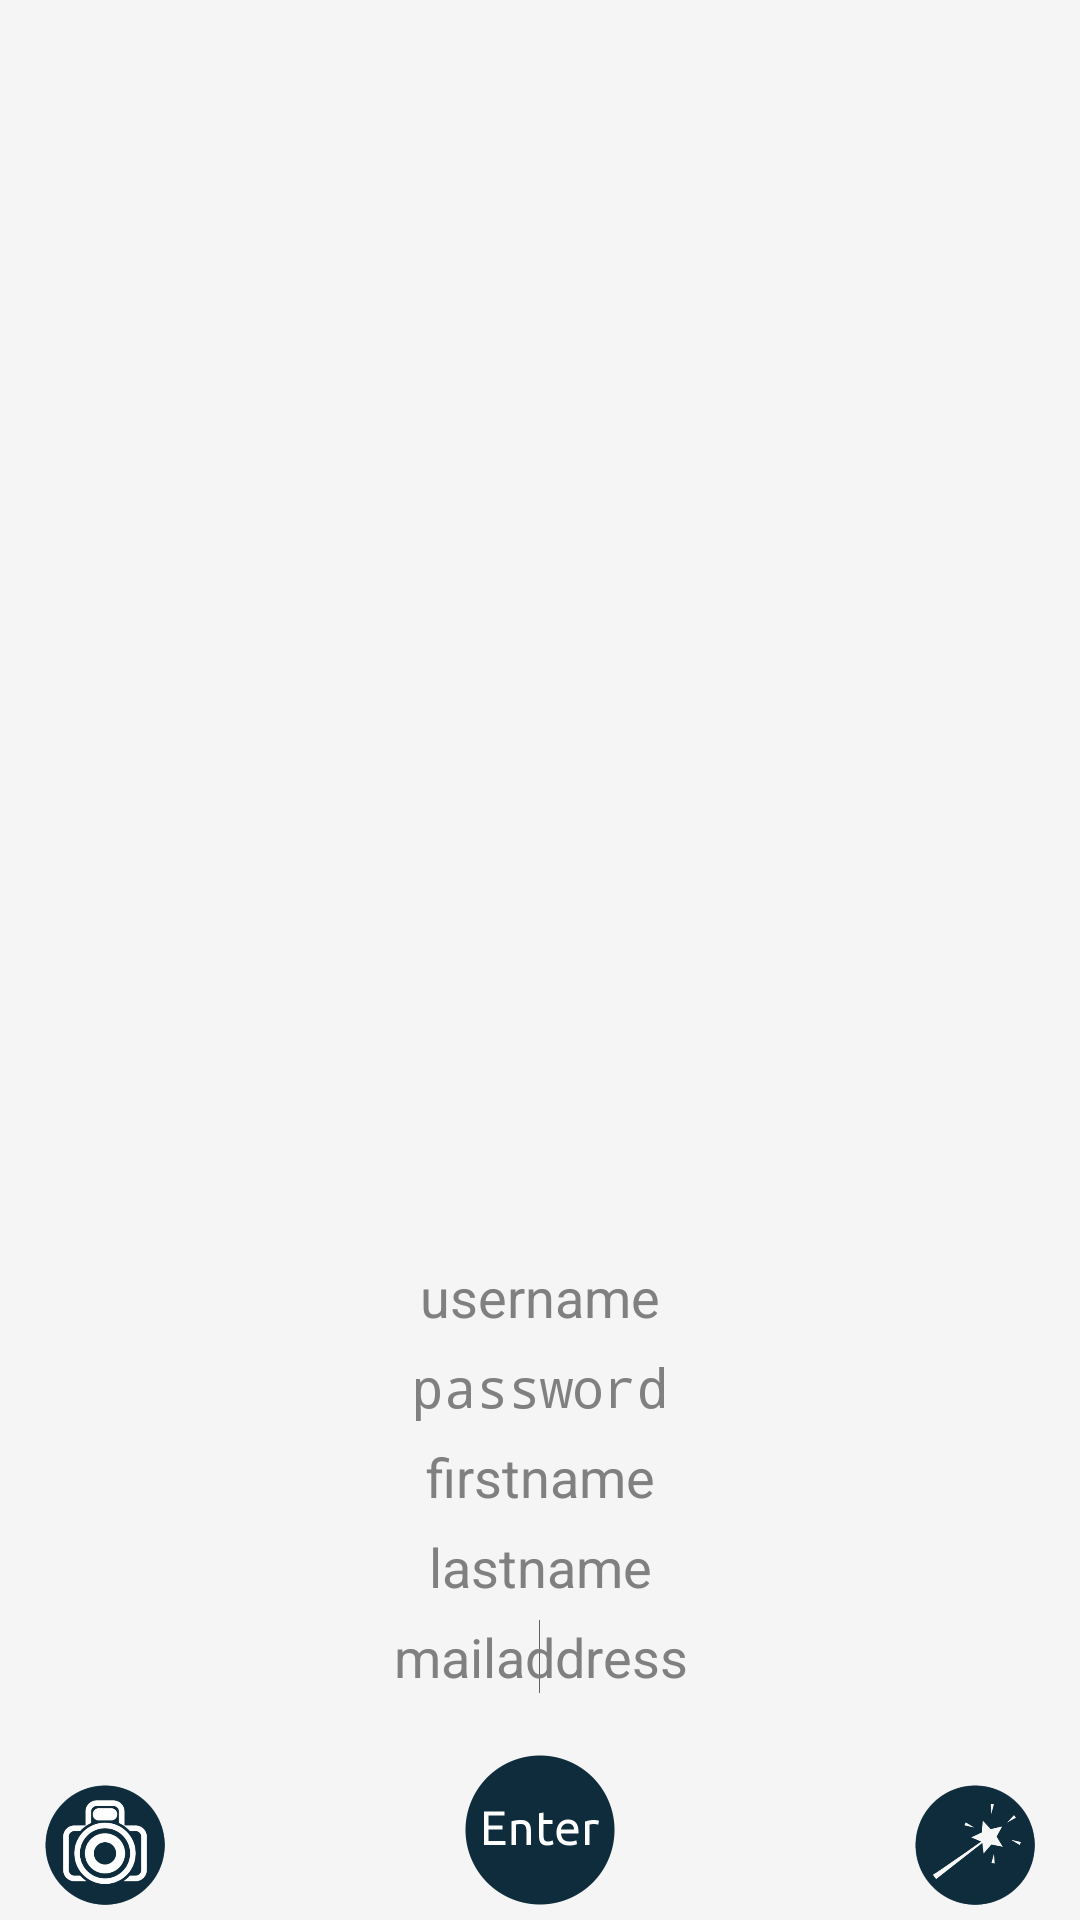

Write the Android layout XML for this screen, with the resource values it uses.
<!-- AndroidManifest.xml: application theme AppTheme -->
<!-- res/layout/activity_training.xml -->
<RelativeLayout xmlns:android="http://schemas.android.com/apk/res/android"
    xmlns:tools="http://schemas.android.com/tools"
    android:layout_width="match_parent"
    android:layout_height="match_parent"
    android:paddingBottom="@dimen/activity_vertical_margin"
    android:paddingLeft="@dimen/activity_horizontal_margin"
    android:paddingRight="@dimen/activity_horizontal_margin"
    android:paddingTop="@dimen/activity_vertical_margin"
    tools:context=".MainActivity" 
    android:background="#f5f5f5">
     
	
    <FrameLayout
        android:layout_width="match_parent"
        android:layout_height="wrap_content"
        android:id="@+id/camera_preview"
        android:background="@drawable/rounded"
        android:layout_centerHorizontal="true"
        android:layout_alignParentBottom="true"
        android:layout_marginBottom="60dp" >
    </FrameLayout>
    
      <EditText
        android:id="@+id/provaform"
        
        android:background="@drawable/formbackground"
        android:layout_width="280dp"
        android:layout_height="30dp"
        android:layout_alignParentBottom="true"
        android:layout_marginBottom="190dp"
        android:layout_centerHorizontal="true" 
        android:gravity="center_horizontal"
		android:maxLines="1"
		android:hint="username"
		android:maxLength="50"
		android:singleLine="true"
		android:maxWidth="100dip"    
		android:textColor="#636363"    
        android:ems="10" >

        <requestFocus />
    </EditText>
    
              <EditText
        android:id="@+id/password"
        
        android:background="@drawable/formbackground"
        android:layout_width="280dp"
        android:layout_height="30dp"
        android:layout_alignParentBottom="true"
        android:layout_marginBottom="160dp"
        android:layout_centerHorizontal="true" 
		android:maxLines="1"
		android:hint="password"  
		android:textColor="#636363"    
		android:maxLength="50"
		android:singleLine="true"
		android:maxWidth="100dip"   
		android:gravity="center_horizontal"
        android:inputType="textPassword"     
        android:ems="10" >

        <requestFocus />
    </EditText>
      
    
      <EditText
        android:id="@+id/firstnameform"
        
        android:background="@drawable/formbackground"
        android:layout_width="280dp"
        android:layout_height="30dp"
        android:layout_alignParentBottom="true"
        android:layout_marginBottom="130dp"
        android:layout_centerHorizontal="true" 
        android:gravity="center_horizontal"
		android:maxLines="1"
		android:hint="firstname"
		android:maxLength="50"
		android:singleLine="true"
		android:maxWidth="100dip"    
		android:textColor="#636363"    
        android:ems="10" >

        <requestFocus />
    </EditText>
    
  <EditText
        android:id="@+id/lastnameform"
        
        android:background="@drawable/formbackground"
        android:layout_width="280dp"
        android:layout_height="30dp"
        android:layout_alignParentBottom="true"
        android:layout_marginBottom="100dp"
        android:layout_centerHorizontal="true" 
        android:gravity="center_horizontal"
		android:maxLines="1"
		android:hint="lastname"
		android:maxLength="50"
		android:singleLine="true"
		android:maxWidth="100dip"    
		android:textColor="#636363"    
        android:ems="10" >

        <requestFocus />
    </EditText>
    
    <EditText
        android:id="@+id/mailform"
        
        android:background="@drawable/formbackground"
        android:layout_width="280dp"
        android:layout_height="30dp"
        android:layout_alignParentBottom="true"
        android:layout_marginBottom="70dp"
        android:layout_centerHorizontal="true" 
        android:gravity="center_horizontal"
		android:maxLines="1"
		android:hint="mailaddress"
		android:maxLength="50"
		android:singleLine="true"
		android:maxWidth="100dip"    
		android:textColor="#636363"    
        android:ems="10" >

        <requestFocus />
    </EditText>
    


        
    <ImageButton
      android:id="@+id/button1"
        android:layout_alignParentBottom="true"
        android:layout_marginBottom="5dp"
        android:layout_centerHorizontal="true" 
        android:layout_width="50dp"
        android:layout_height="50dp" 
        android:background="@drawable/button_enter_sel"
        android:onClick="postDataMulti2" />
    
    
    <ImageButton
        android:id="@+id/button2"
        android:layout_width="40dp"
        android:layout_height="40dp"
        android:layout_alignBottom="@+id/button1"
        android:layout_marginRight="100dp"
        android:layout_toLeftOf="@+id/button1"
        android:background="@drawable/photo_sel"
        android:onClick="reset" />
    
            <ImageButton
        android:id="@+id/button3"
        android:layout_width="40dp"
        android:layout_height="40dp"
        android:layout_alignBottom="@+id/button1"
        android:layout_marginLeft="100dp"
        android:layout_toRightOf="@+id/button1"
        android:background="@drawable/wand_sel"
        android:onClick="preprocess" />
    <TextView
        android:id="@+id/textView2"
        android:layout_width="wrap_content"
        android:layout_height="wrap_content"
        android:layout_alignLeft="@+id/camera_preview"
        android:layout_below="@+id/camera_preview"
        android:layout_marginTop="30dp"
        android:background="#FFa8c600" android:textColor="#FFF"
        android:textAppearance="?android:attr/textAppearanceMedium" />

    <TextView
        android:id="@+id/textView3"
        android:layout_width="wrap_content"
        android:layout_height="wrap_content"
        android:layout_alignLeft="@+id/textView2"
        android:layout_below="@+id/textView2"
		android:background="@drawable/background"
        android:layout_marginTop="22dp"
        android:textAppearance="?android:attr/textAppearanceMedium" />

    <TextView
        android:id="@+id/textView4"
        android:layout_width="wrap_content"
        android:layout_height="wrap_content"
        android:layout_alignLeft="@+id/textView3"
        android:layout_below="@+id/textView3"
        android:layout_marginTop="28dp"
        android:textAppearance="?android:attr/textAppearanceMedium" />



</RelativeLayout>
<!-- resources referenced by this layout -->
<resources>
  <!-- drawable background (drawable) -->
  <?xml version="1.0" encoding="UTF-8"?>
  <shape xmlns:android="http://schemas.android.com/apk/res/android"
  		android:shape="rectangle">
  	<stroke android:width="2dp" android:color="#99e78b24" />
  	<corners android:radius="4dp" />
  	<gradient android:startColor="#FFa8c600" android:endColor="#80c1e325"
  		android:angle="270" />
  </shape>
  <!-- drawable button_enter_sel (drawable) -->
  <selector xmlns:android="http://schemas.android.com/apk/res/android">
      <item android:drawable="@drawable/enter_pressed" android:state_pressed="true" />
      <item android:drawable="@drawable/enter" />
  </selector>
  <!-- drawable formbackground (drawable) -->
  <?xml version="1.0" encoding="UTF-8"?>
  <shape xmlns:android="http://schemas.android.com/apk/res/android"
  		android:shape="rectangle">
  	<stroke android:width="2dp" android:color="#00000000" />
  	<corners android:radius="4dp" />
  	<gradient android:startColor="#ccf5f5f5" android:endColor="#ccf5f5f5"
  		android:angle="270" />
  	
  </shape>
  <!-- drawable photo_sel (drawable) -->
  <selector xmlns:android="http://schemas.android.com/apk/res/android">
      <item android:drawable="@drawable/photo_camera_neg" android:state_pressed="true" />
      <item android:drawable="@drawable/photo_camera" />
  </selector>
  <!-- drawable rounded (drawable) -->
  <?xml version="1.0" encoding="utf-8"?>
  <shape xmlns:android="http://schemas.android.com/apk/res/android"
      android:shape="rectangle"> 
  
      <stroke android:width="2dp" android:color="#FFf5f5f5" />
  
      <corners 
          android:bottomRightRadius="7dp" 
          android:bottomLeftRadius="7dp" 
          android:topLeftRadius="7dp" 
          android:topRightRadius="7dp"/> 
  
      <solid android:color="#00000000" />
  
  </shape>
  <!-- drawable wand_sel (drawable) -->
  <selector xmlns:android="http://schemas.android.com/apk/res/android">
      <item android:drawable="@drawable/wand_neg" android:state_pressed="true" />
      <item android:drawable="@drawable/wand" />
  </selector>
  <string name="hello_world">Applicazione per Riconoscimento multimodale</string>
  <style name="AppTheme" parent="AppBaseTheme">
            
          <item name="android:actionBarStyle">@style/MyActionBar</item>
      </style>
  <!-- drawable enter_pressed: png bitmap (drawable, 12087 bytes) -->
  <!-- drawable enter: png bitmap (drawable, 8257 bytes) -->
  <!-- drawable photo_camera_neg: png bitmap (drawable, 28862 bytes) -->
  <!-- drawable photo_camera: png bitmap (drawable, 26449 bytes) -->
  <!-- drawable wand_neg: png bitmap (drawable, 23266 bytes) -->
  <!-- drawable wand: png bitmap (drawable, 15956 bytes) -->
  <style name="AppBaseTheme" parent="android:Theme.Light">
          
      </style>
  <style name="MyActionBar" parent="@android:style/Widget.Holo.Light.ActionBar.Solid.Inverse">
          <item name="android:background">#0f2c3c</item>
      </style>
</resources>
